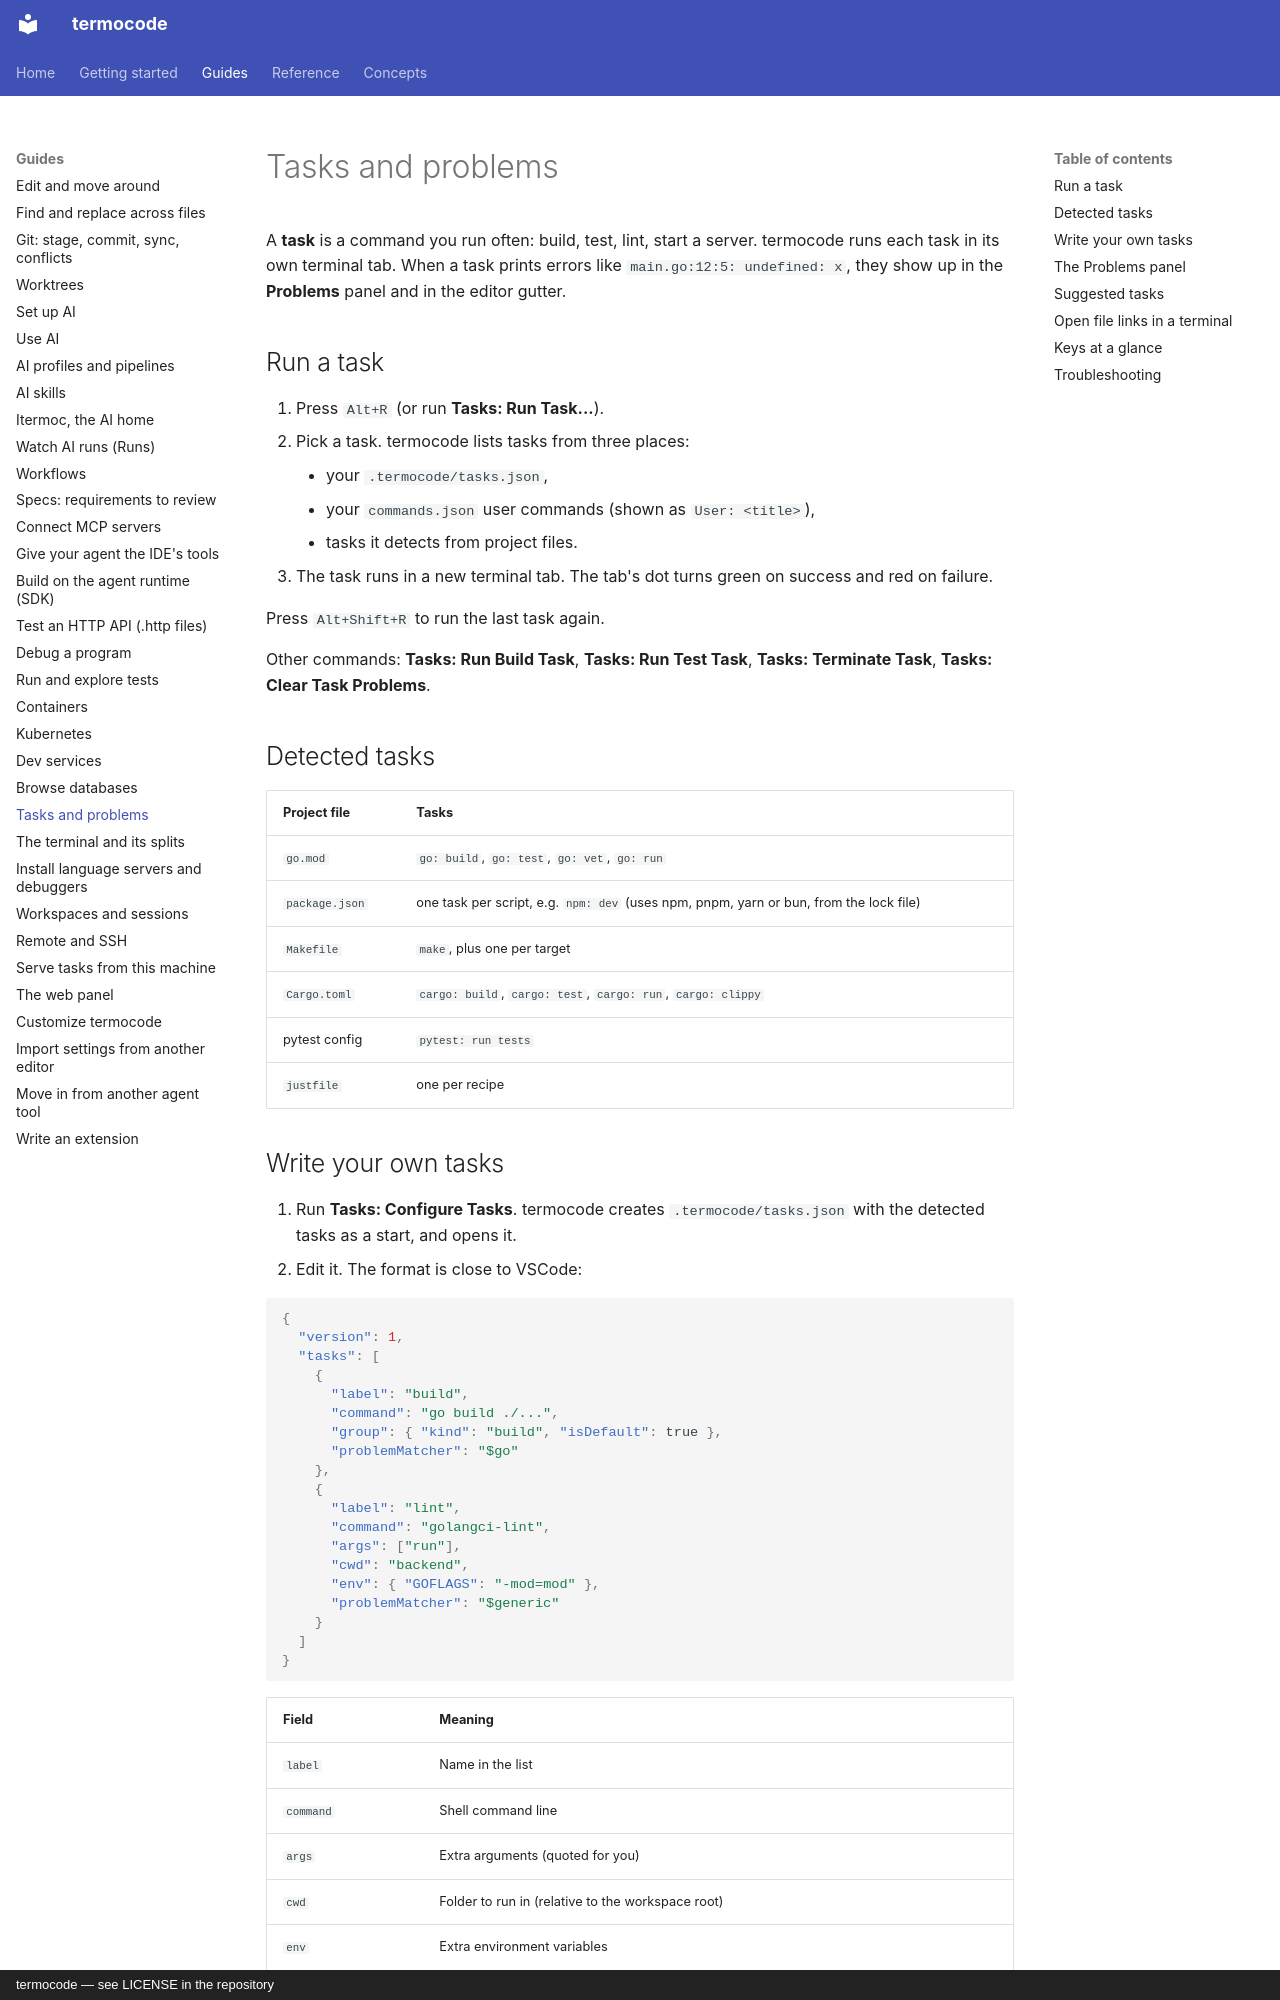

repository: amin-jalali/termocode · page: guides/tasks-problems/index.html · generator: mkdocs · copyright: termocode — see LICENSE in the repository

# Tasks and problems

A **task** is a command you run often: build, test, lint, start a server.
termocode runs each task in its own terminal tab. When a task prints
errors like `main.go:12:5: undefined: x`, they show up in the **Problems**
panel and in the editor gutter.

## Run a task

1. Press `Alt+R` (or run **Tasks: Run Task...**).
2. Pick a task. termocode lists tasks from three places:
    - your `.termocode/tasks.json`,
    - your `commands.json` user commands (shown as `User: <title>`),
    - tasks it detects from project files.
3. The task runs in a new terminal tab. The tab's dot turns green on success
   and red on failure.

Press `Alt+Shift+R` to run the last task again.

Other commands: **Tasks: Run Build Task**, **Tasks: Run Test Task**,
**Tasks: Terminate Task**, **Tasks: Clear Task Problems**.

## Detected tasks

| Project file | Tasks |
|---|---|
| `go.mod` | `go: build`, `go: test`, `go: vet`, `go: run` |
| `package.json` | one task per script, e.g. `npm: dev` (uses npm, pnpm, yarn or bun, from the lock file) |
| `Makefile` | `make`, plus one per target |
| `Cargo.toml` | `cargo: build`, `cargo: test`, `cargo: run`, `cargo: clippy` |
| pytest config | `pytest: run tests` |
| `justfile` | one per recipe |
